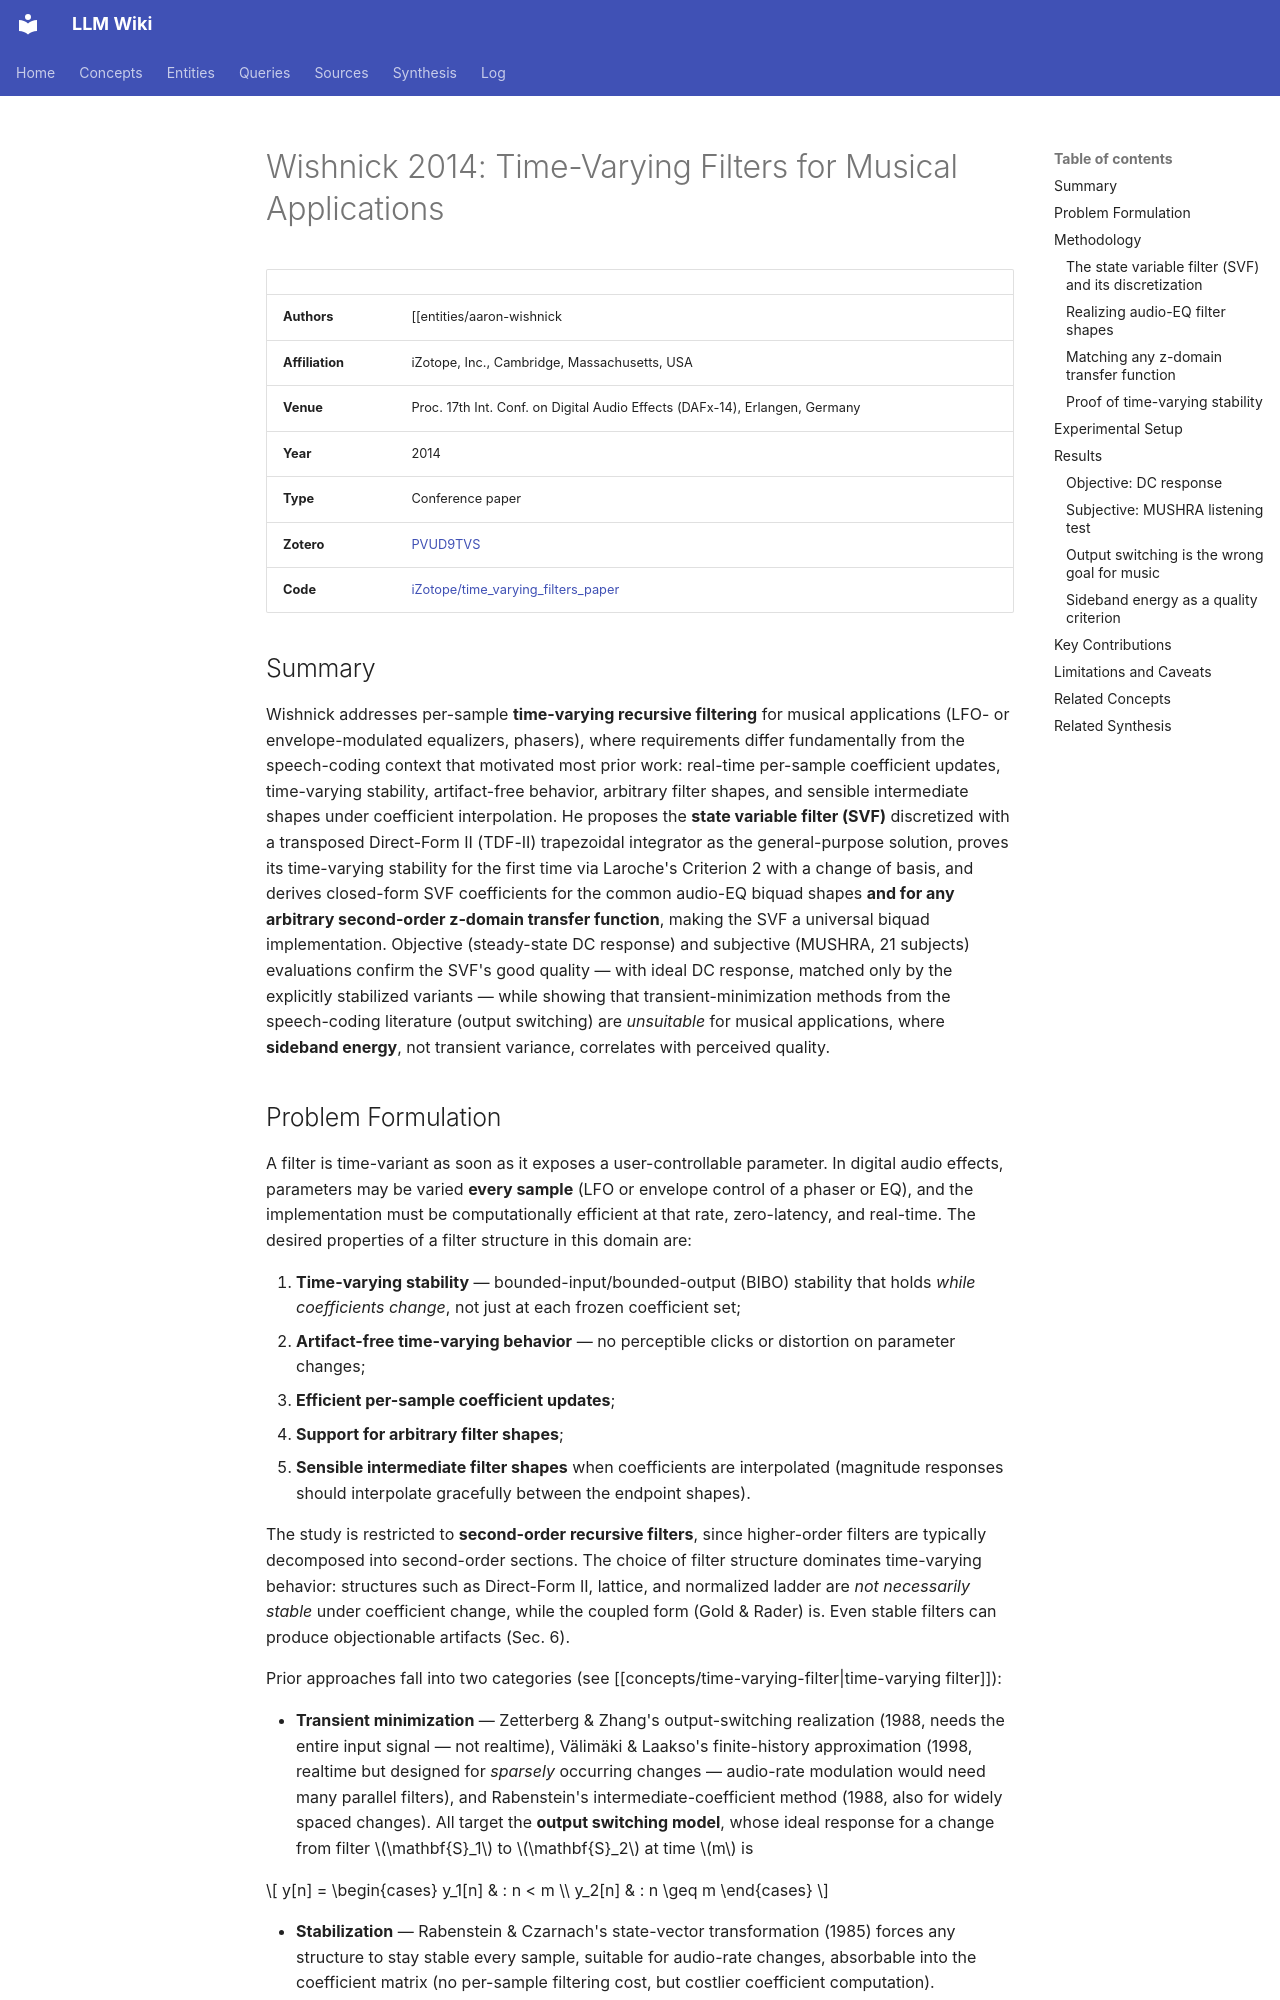

repository: proudzhu/llm-wiki · page: sources/wishnick-2014-time-varying-filters-musical.html · generator: mkdocs

---
type: source
created: 2026-10-18
updated: 2026-10-18
sources:
  - raw/papers/wishnick-2014-time-varying-filters-musical/full-text.md
  - https://www.dafx.de/paper-archive/2014/dafx14_aaron_wishnick_time_varying_filters_for_.pdf
  - zotero://select/items/0_PVUD9TVS
tags:
  - audio-effects
  - filter-design
  - digital-filters
  - time-varying-systems
  - virtual-analog
  - listening-test
  - audio-processing
---

# Wishnick 2014: Time-Varying Filters for Musical Applications

| | |
|---|---|
| **Authors** | [[entities/aaron-wishnick|Aaron Wishnick]] |
| **Affiliation** | iZotope, Inc., Cambridge, Massachusetts, USA |
| **Venue** | Proc. 17th Int. Conf. on Digital Audio Effects (DAFx-14), Erlangen, Germany |
| **Year** | 2014 |
| **Type** | Conference paper |
| **Zotero** | [PVUD9TVS](zotero://select/items/0_PVUD9TVS) |
| **Code** | [iZotope/time_varying_filters_paper](https://github.com/iZotope/time_varying_filters_paper) |

## Summary

Wishnick addresses per-sample **time-varying recursive filtering** for musical applications (LFO- or envelope-modulated equalizers, phasers), where requirements differ fundamentally from the speech-coding context that motivated most prior work: real-time per-sample coefficient updates, time-varying stability, artifact-free behavior, arbitrary filter shapes, and sensible intermediate shapes under coefficient interpolation. He proposes the **state variable filter (SVF)** discretized with a transposed Direct-Form II (TDF-II) trapezoidal integrator as the general-purpose solution, proves its time-varying stability for the first time via Laroche's Criterion 2 with a change of basis, and derives closed-form SVF coefficients for the common audio-EQ biquad shapes **and for any arbitrary second-order z-domain transfer function**, making the SVF a universal biquad implementation. Objective (steady-state DC response) and subjective (MUSHRA, 21 subjects) evaluations confirm the SVF's good quality — with ideal DC response, matched only by the explicitly stabilized variants — while showing that transient-minimization methods from the speech-coding literature (output switching) are *unsuitable* for musical applications, where **sideband energy**, not transient variance, correlates with perceived quality.
